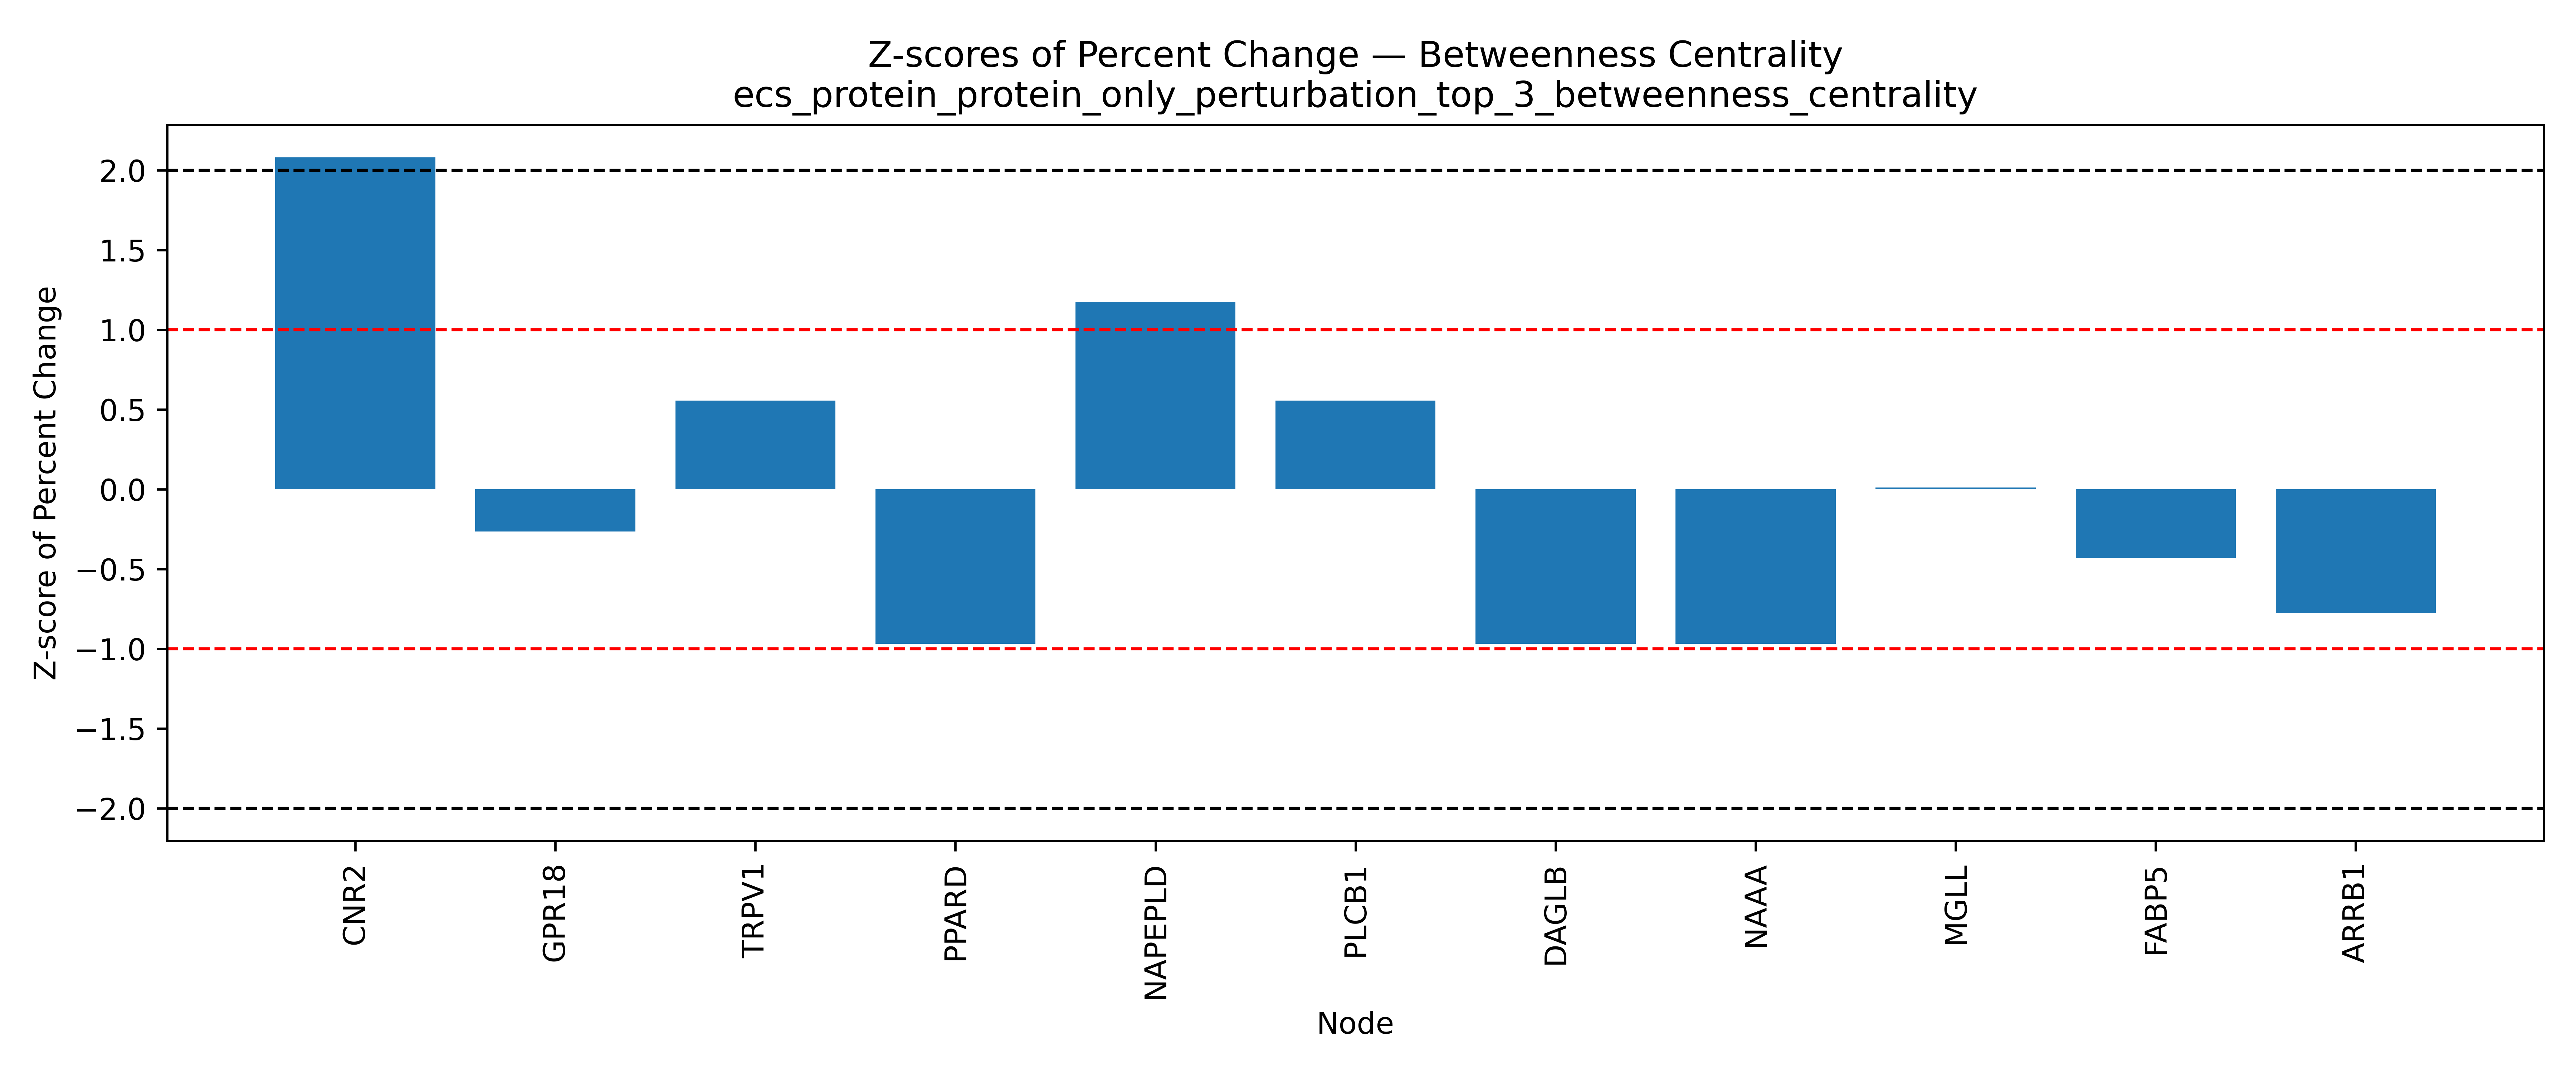

Source data for this figure (header and first rows):
Node, Percent Change, Z Score, Mean (Percent Change), Std (Percent Change)
CNR2, 135.2, 2.08, -25.25, 77.14
GPR55, , , -25.25, 77.14
GPR18, -45.71, -0.2654, -25.25, 77.14
GPR119, , , -25.25, 77.14
TRPV1, 17.62, 0.5557, -25.25, 77.14
TRPV2, , , -25.25, 77.14
TRPV3, , , -25.25, 77.14
TRPV4, , , -25.25, 77.14
PPARD, -100.0, -0.9691, -25.25, 77.14
PPARG, , , -25.25, 77.14
NR1I2, , , -25.25, 77.14
NAPEPLD, 65.4, 1.175, -25.25, 77.14
PLCB1, 17.62, 0.5557, -25.25, 77.14
PLCE1, , , -25.25, 77.14
DAGLA, , , -25.25, 77.14
DAGLB, -100.0, -0.9691, -25.25, 77.14
FAAH, , , -25.25, 77.14
NAAA, -100.0, -0.9691, -25.25, 77.14
MGLL, -24.39, 0.01111, -25.25, 77.14
ABHD6, , , -25.25, 77.14
ABHD12, , , -25.25, 77.14
ALOX5, , , -25.25, 77.14
ALOX12, , , -25.25, 77.14
ALOX15, , , -25.25, 77.14
FABP1, , , -25.25, 77.14
FABP3, , , -25.25, 77.14
FABP5, -58.49, -0.4309, -25.25, 77.14
FABP7, , , -25.25, 77.14
HSPA1A, , , -25.25, 77.14
SLCO2B1, , , -25.25, 77.14
SLC22A5, , , -25.25, 77.14
GNAI1, , , -25.25, 77.14
GNAI2, , , -25.25, 77.14
GNAI3, , , -25.25, 77.14
ARRB1, -84.98, -0.7744, -25.25, 77.14
GRK2, , , -25.25, 77.14
AKT1, , , -25.25, 77.14
